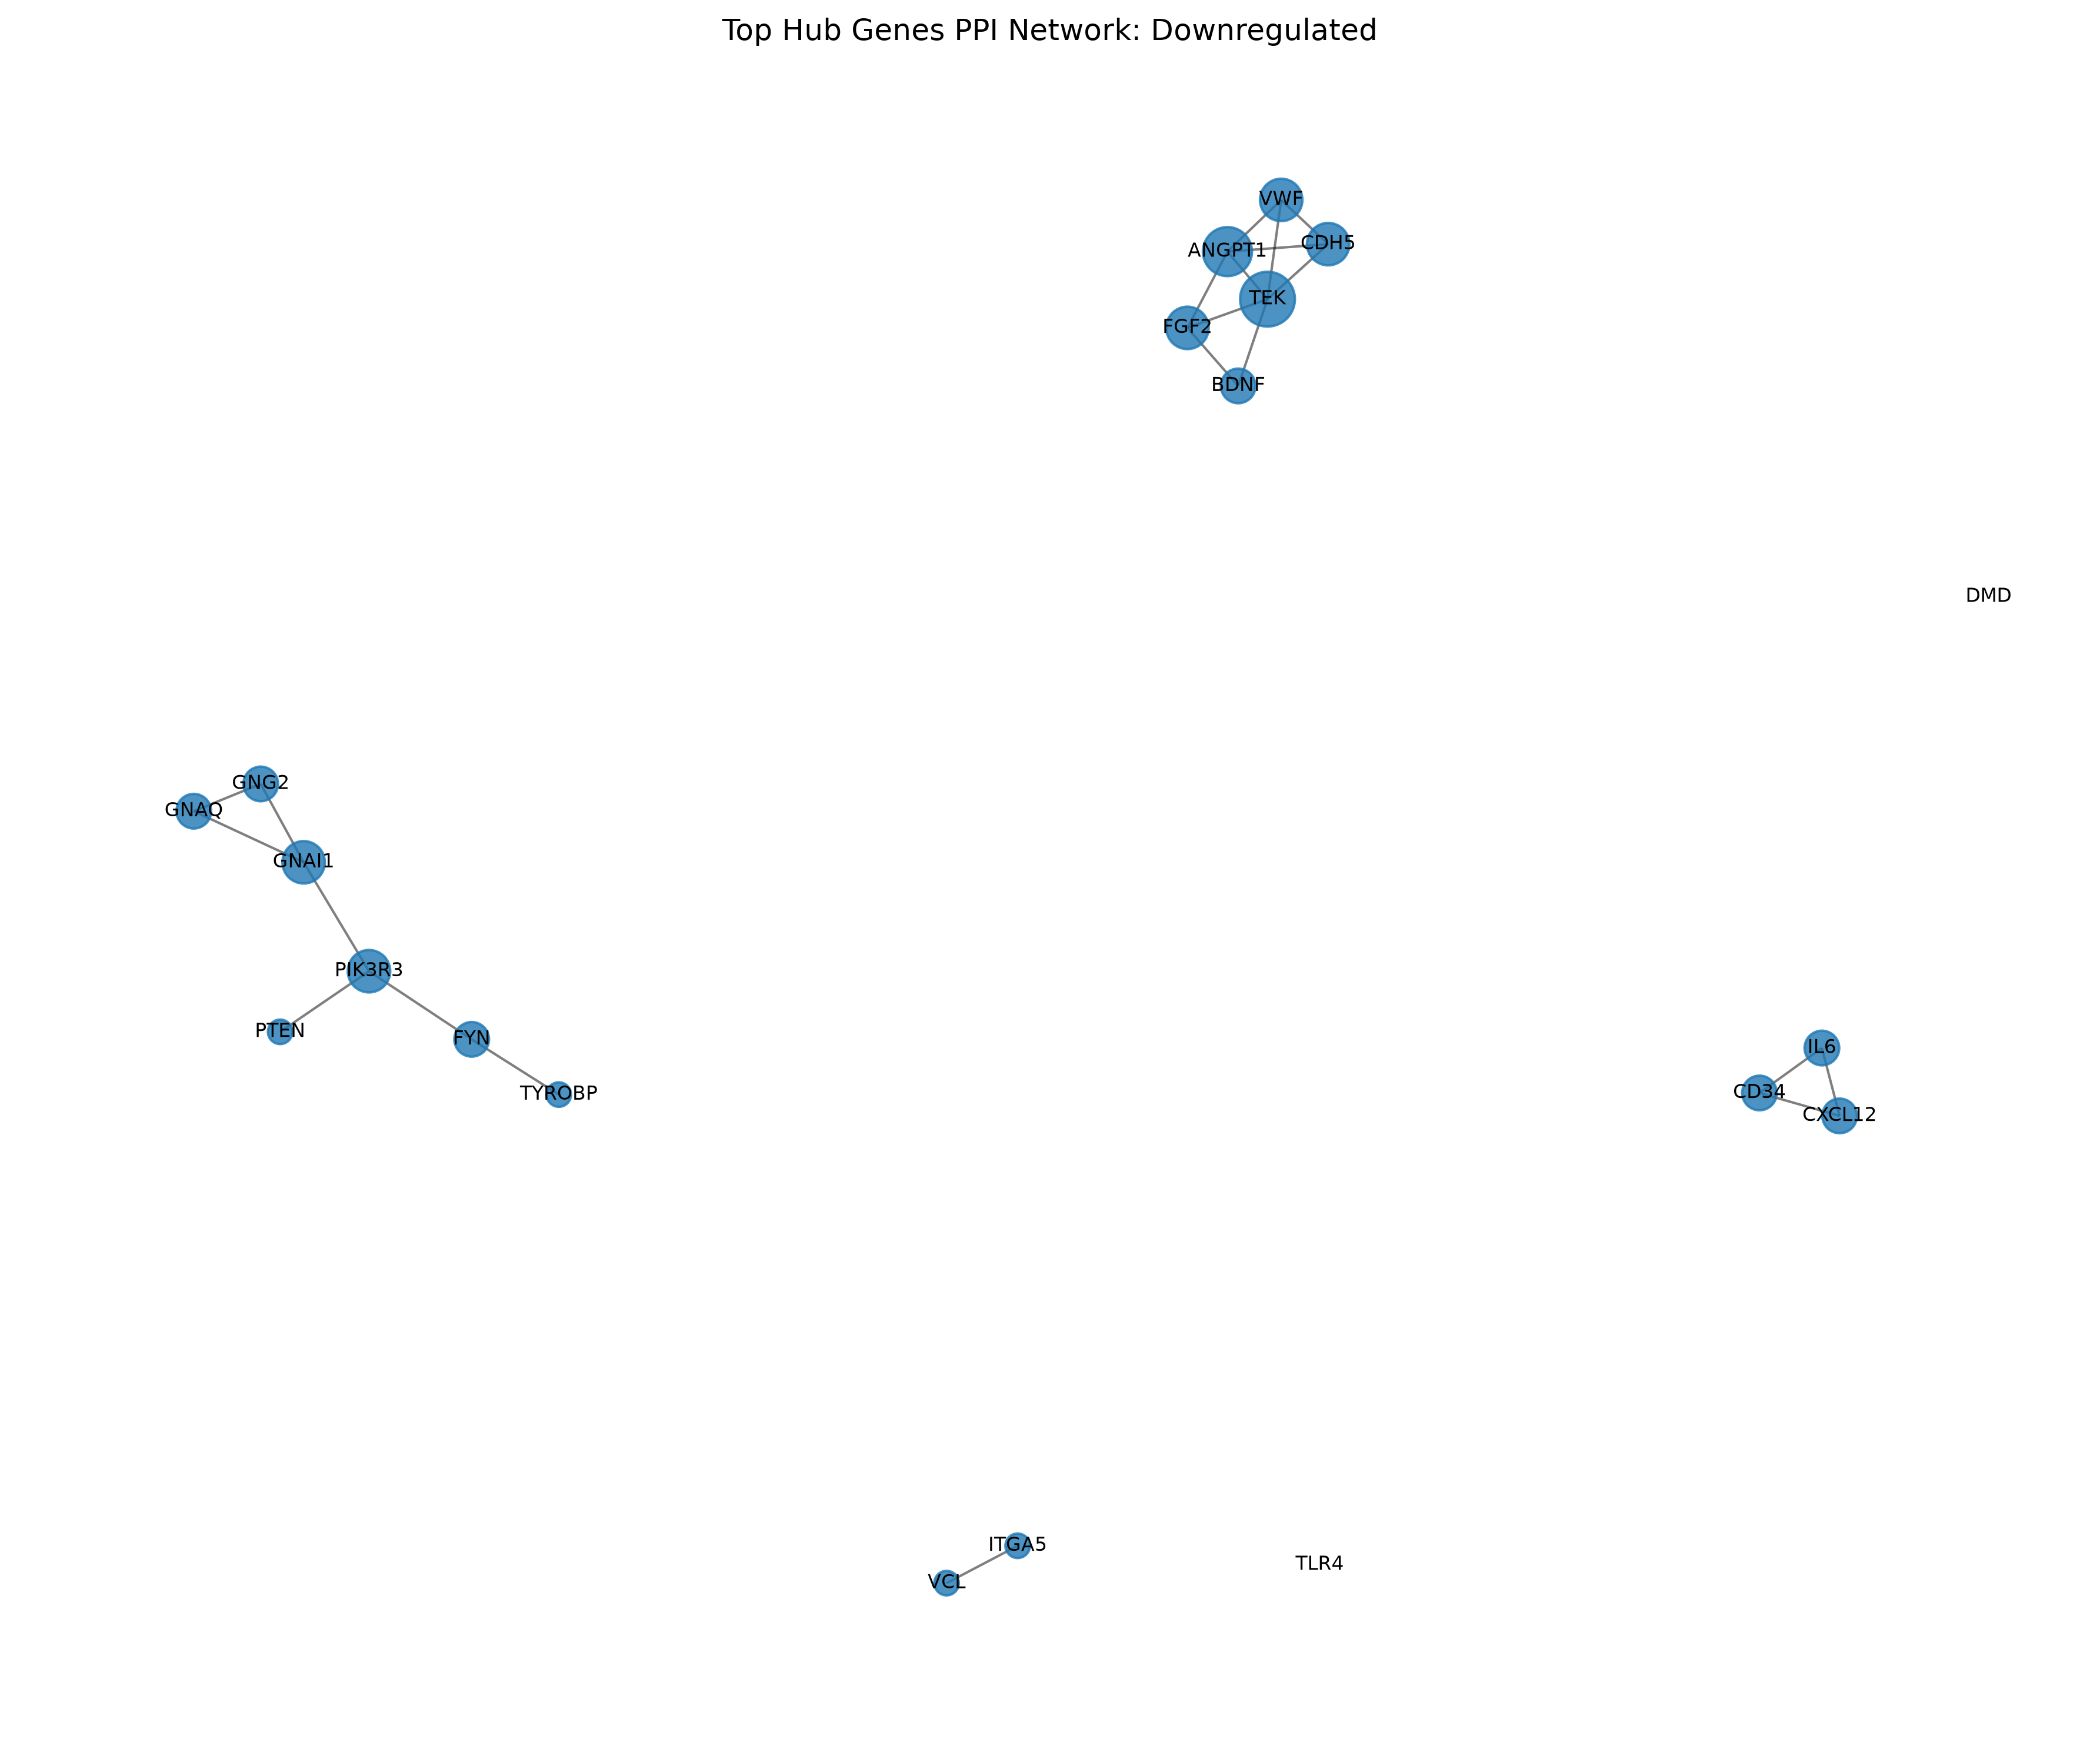

Data behind this chart, as committed beside it:
stringId_A, stringId_B, preferredName_A, preferredName_B, ncbiTaxonId, score, nscore, fscore, pscore, ascore, escore, dscore, tscore
9606.ENSP00000013222, 9606.ENSP00000367309, INMT, MAOB, 9606, 0.95, 0.0, 0.0, 0.0, 0.048, 0.0, 0.9, 0.519
9606.ENSP00000181383, 9606.ENSP00000366307, CPB2, THBD, 9606, 0.958, 0.0, 0.0, 0.0, 0.0, 0.0, 0.0, 0.958
9606.ENSP00000212355, 9606.ENSP00000368104, TGFBR3, BMP2, 9606, 0.825, 0.0, 0.0, 0.0, 0.0, 0.045, 0.0, 0.825
9606.ENSP00000222693, 9606.ENSP00000349541, CAV2, CAVIN1, 9606, 0.92, 0.0, 0.0, 0.0, 0.339, 0.091, 0.0, 0.878
9606.ENSP00000222693, 9606.ENSP00000339191, CAV2, CAV1, 9606, 0.999, 0.0, 0.0, 0.106, 0.794, 0.829, 0.9, 0.985
9606.ENSP00000226067, 9606.ENSP00000478026, HLF, ANXA8, 9606, 0.715, 0.0, 0.0, 0.0, 0.0, 0.051, 0.0, 0.712
9606.ENSP00000233954, 9606.ENSP00000339804, IL1RL1, TSLP, 9606, 0.831, 0.0, 0.0, 0.0, 0.086, 0.0, 0.0, 0.823
9606.ENSP00000233954, 9606.ENSP00000370842, IL1RL1, IL33, 9606, 0.999, 0.0, 0.0, 0.0, 0.086, 0.963, 0.9, 0.999
9606.ENSP00000234816, 9606.ENSP00000361554, ANGPTL1, TIE1, 9606, 0.732, 0.0, 0.0, 0.0, 0.072, 0.115, 0.0, 0.699
9606.ENSP00000234816, 9606.ENSP00000369375, ANGPTL1, TEK, 9606, 0.866, 0.0, 0.0, 0.0, 0.092, 0.115, 0.0, 0.846
9606.ENSP00000242249, 9606.ENSP00000327246, RAMP3, VIPR1, 9606, 0.753, 0.0, 0.0, 0.0, 0.081, 0.0, 0.0, 0.743
9606.ENSP00000242249, 9606.ENSP00000253796, RAMP3, RAMP2, 9606, 0.991, 0.0, 0.0, 0.0, 0.25, 0.0, 0.9, 0.897
9606.ENSP00000242249, 9606.ENSP00000376177, RAMP3, CALCRL, 9606, 0.999, 0.0, 0.0, 0.0, 0.083, 0.926, 0.9, 0.999
9606.ENSP00000248564, 9606.ENSP00000367762, GNG11, PLCB4, 9606, 0.703, 0.0, 0.0, 0.0, 0.0, 0.0, 0.65, 0.188
9606.ENSP00000249887, 9606.ENSP00000357103, ACKR4, ACKR1, 9606, 0.747, 0.0, 0.0, 0.0, 0.061, 0.0, 0.0, 0.741
9606.ENSP00000252456, 9606.ENSP00000401678, CNN1, MYOCD, 9606, 0.84, 0.0, 0.0, 0.0, 0.256, 0.0, 0.0, 0.794
9606.ENSP00000252456, 9606.ENSP00000386857, CNN1, ACTG2, 9606, 0.93, 0.0, 0.0, 0.0, 0.793, 0.114, 0.0, 0.652
9606.ENSP00000252456, 9606.ENSP00000379616, CNN1, MYH11, 9606, 0.968, 0.0, 0.0, 0.0, 0.788, 0.0, 0.0, 0.859
9606.ENSP00000253410, 9606.ENSP00000365243, HIGD1B, COX4I2, 9606, 0.72, 0.0, 0.0, 0.0, 0.275, 0.085, 0.0, 0.612
9606.ENSP00000253796, 9606.ENSP00000327246, RAMP2, VIPR1, 9606, 0.942, 0.0, 0.0, 0.0, 0.066, 0.0, 0.0, 0.94
9606.ENSP00000253796, 9606.ENSP00000376177, RAMP2, CALCRL, 9606, 0.999, 0.0, 0.0, 0.0, 0.128, 0.946, 0.9, 0.999
9606.ENSP00000254963, 9606.ENSP00000384537, HSPA12B, AKAP12, 9606, 0.774, 0.0, 0.0, 0.0, 0.053, 0.625, 0.0, 0.415
9606.ENSP00000256104, 9606.ENSP00000497642, FABP4, LPL, 9606, 0.965, 0.0, 0.0, 0.0, 0.465, 0.0, 0.5, 0.882
9606.ENSP00000256104, 9606.ENSP00000415743, FABP4, CD36, 9606, 0.969, 0.0, 0.0, 0.0, 0.521, 0.0, 0.5, 0.881
9606.ENSP00000256178, 9606.ENSP00000497290, LYVE1, CDH5, 9606, 0.707, 0.0, 0.0, 0.0, 0.253, 0.0, 0.0, 0.624
9606.ENSP00000256178, 9606.ENSP00000261405, LYVE1, VWF, 9606, 0.724, 0.0, 0.0, 0.0, 0.259, 0.058, 0.0, 0.636
9606.ENSP00000256178, 9606.ENSP00000296420, LYVE1, EMCN, 9606, 0.746, 0.0, 0.0, 0.0, 0.247, 0.0, 0.0, 0.677
9606.ENSP00000256178, 9606.ENSP00000297904, LYVE1, VEGFD, 9606, 0.937, 0.0, 0.0, 0.0, 0.096, 0.045, 0.0, 0.933
9606.ENSP00000257566, 9606.ENSP00000363804, TBX3, KLF4, 9606, 0.878, 0.0, 0.0, 0.0, 0.067, 0.054, 0.0, 0.873
9606.ENSP00000261405, 9606.ENSP00000282588, VWF, ITGA1, 9606, 0.706, 0.0, 0.0, 0.0, 0.089, 0.0, 0.65, 0.152
9606.ENSP00000261405, 9606.ENSP00000367316, VWF, ITGA8, 9606, 0.708, 0.0, 0.0, 0.0, 0.092, 0.0, 0.65, 0.155
9606.ENSP00000261405, 9606.ENSP00000378431, VWF, MMRN1, 9606, 0.72, 0.0, 0.0, 0.0, 0.235, 0.045, 0.0, 0.648
9606.ENSP00000261405, 9606.ENSP00000428340, VWF, ANGPT1, 9606, 0.755, 0.0, 0.0, 0.0, 0.077, 0.046, 0.0, 0.744
9606.ENSP00000261405, 9606.ENSP00000369375, VWF, TEK, 9606, 0.757, 0.0, 0.0, 0.0, 0.237, 0.0, 0.0, 0.695
9606.ENSP00000261405, 9606.ENSP00000278927, VWF, ESAM, 9606, 0.77, 0.0, 0.0, 0.0, 0.364, 0.0, 0.0, 0.654
9606.ENSP00000261405, 9606.ENSP00000296028, VWF, PPBP, 9606, 0.773, 0.0, 0.0, 0.0, 0.099, 0.0, 0.0, 0.759
9606.ENSP00000261405, 9606.ENSP00000415743, VWF, CD36, 9606, 0.803, 0.0, 0.0, 0.0, 0.179, 0.0, 0.0, 0.77
9606.ENSP00000261405, 9606.ENSP00000363593, VWF, SVEP1, 9606, 0.857, 0.0, 0.0, 0.0, 0.142, 0.091, 0.0, 0.831
9606.ENSP00000261405, 9606.ENSP00000497290, VWF, CDH5, 9606, 0.881, 0.0, 0.0, 0.0, 0.351, 0.042, 0.0, 0.823
9606.ENSP00000261405, 9606.ENSP00000366307, VWF, THBD, 9606, 0.912, 0.0, 0.0, 0.0, 0.124, 0.091, 0.0, 0.898
9606.ENSP00000261405, 9606.ENSP00000385477, VWF, CLDN5, 9606, 0.92, 0.0, 0.0, 0.0, 0.77, 0.0, 0.0, 0.669
9606.ENSP00000261448, 9606.ENSP00000401437, CASQ2, LDB3, 9606, 0.731, 0.0, 0.0, 0.0, 0.467, 0.06, 0.0, 0.507
9606.ENSP00000261707, 9606.ENSP00000367309, SLC6A4, MAOB, 9606, 0.868, 0.0, 0.0, 0.0, 0.057, 0.0, 0.0, 0.866
9606.ENSP00000261707, 9606.ENSP00000414303, SLC6A4, BDNF, 9606, 0.922, 0.0, 0.0, 0.0, 0.0, 0.0, 0.0, 0.922
9606.ENSP00000262426, 9606.ENSP00000496415, FOXF1, FOXF2, 9606, 0.708, 0.0, 0.0, 0.053, 0.478, 0.422, 0.0, 0.1
9606.ENSP00000262648, 9606.ENSP00000264498, ANOS1, FGF2, 9606, 0.781, 0.0, 0.0, 0.0, 0.042, 0.405, 0.5, 0.323
9606.ENSP00000264381, 9606.ENSP00000367309, BCHE, MAOB, 9606, 0.809, 0.0, 0.0, 0.0, 0.123, 0.0, 0.0, 0.791
9606.ENSP00000264498, 9606.ENSP00000361554, FGF2, TIE1, 9606, 0.701, 0.0, 0.0, 0.0, 0.0, 0.168, 0.0, 0.655
9606.ENSP00000264498, 9606.ENSP00000377836, FGF2, GPC3, 9606, 0.706, 0.0, 0.0, 0.0, 0.042, 0.292, 0.0, 0.601
9606.ENSP00000264498, 9606.ENSP00000341170, FGF2, PTN, 9606, 0.722, 0.0, 0.0, 0.0, 0.084, 0.0, 0.0, 0.709
9606.ENSP00000264498, 9606.ENSP00000363804, FGF2, KLF4, 9606, 0.743, 0.0, 0.0, 0.0, 0.042, 0.045, 0.0, 0.742
9606.ENSP00000264498, 9606.ENSP00000428340, FGF2, ANGPT1, 9606, 0.822, 0.0, 0.0, 0.0, 0.058, 0.0, 0.0, 0.819
9606.ENSP00000264498, 9606.ENSP00000357206, FGF2, NES, 9606, 0.836, 0.0, 0.0, 0.0, 0.102, 0.045, 0.0, 0.825
9606.ENSP00000264498, 9606.ENSP00000414303, FGF2, BDNF, 9606, 0.84, 0.0, 0.0, 0.0, 0.174, 0.0, 0.0, 0.814
9606.ENSP00000264498, 9606.ENSP00000307046, FGF2, SDC2, 9606, 0.884, 0.0, 0.0, 0.0, 0.078, 0.618, 0.5, 0.419
9606.ENSP00000264498, 9606.ENSP00000277120, FGF2, NTRK2, 9606, 0.908, 0.0, 0.0, 0.0, 0.056, 0.0, 0.65, 0.745
9606.ENSP00000264498, 9606.ENSP00000368104, FGF2, BMP2, 9606, 0.937, 0.0, 0.0, 0.0, 0.085, 0.0, 0.0, 0.934
9606.ENSP00000264498, 9606.ENSP00000369375, FGF2, TEK, 9606, 0.941, 0.0, 0.0, 0.0, 0.08, 0.168, 0.65, 0.805
9606.ENSP00000264498, 9606.ENSP00000410294, FGF2, FGFR2, 9606, 0.999, 0.0, 0.0, 0.0, 0.067, 0.919, 0.9, 0.997
9606.ENSP00000264498, 9606.ENSP00000292408, FGF2, FGFR4, 9606, 0.999, 0.0, 0.0, 0.0, 0.058, 0.541, 0.9, 0.992
... 845 more rows
